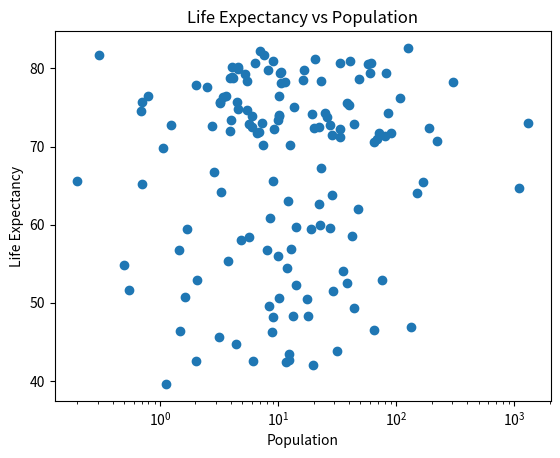

This figure's Python source:
import matplotlib.pyplot as plt
import numpy as np

life_exp = np.array([43.828, 76.423, 72.301, 42.731, 75.32, 81.235, 79.829, 75.635, 64.062, 79.441, 56.728, 65.554, 74.852, 50.728, 72.39, 73.005, 52.295, 49.58, 59.723, 50.43, 80.653, 44.74100000000001, 50.651, 78.553, 72.961, 72.889, 65.152, 46.462, 55.322, 78.782, 48.328, 75.748, 78.273, 76.486, 78.332, 54.791, 72.235, 74.994, 71.33800000000001, 71.878, 51.57899999999999, 58.04, 52.947, 79.313, 80.657, 56.735, 59.448, 79.406, 60.022, 79.483, 70.259, 56.007, 46.388000000000005, 60.916, 70.19800000000001, 82.208, 73.33800000000001, 81.757, 64.69800000000001, 70.65, 70.964, 59.545, 78.885, 80.745, 80.546, 72.567, 82.603, 72.535, 54.11, 67.297, 78.623, 77.58800000000001, 71.993, 42.592, 45.678, 73.952, 59.443000000000005, 48.303, 74.241, 54.467, 64.164, 72.801, 76.195, 66.803, 74.543, 71.164, 42.082, 62.069, 52.906000000000006, 63.785, 79.762, 80.204, 72.899, 56.867, 46.859, 80.196, 75.64, 65.483, 75.53699999999999, 71.752, 71.421, 71.688, 75.563, 78.098, 78.74600000000001, 76.442, 72.476, 46.242, 65.528, 72.777, 63.062, 74.002, 42.568000000000005, 79.972, 74.663, 77.926, 48.159, 49.339, 80.941, 72.396, 58.556, 39.613, 80.884, 81.70100000000001, 74.143, 78.4, 52.517, 70.616, 58.42, 69.819, 73.923, 71.777, 51.542, 79.425, 78.242, 76.384, 73.747, 74.249, 73.422, 62.698, 42.38399999999999, 43.487])
pop = np.array([31.889923, 3.600523, 33.333216, 12.420476, 40.301927, 20.434176, 8.199783, 0.708573, 150.448339, 10.392226, 8.078314, 9.119152, 4.552198, 1.639131, 190.010647, 7.322858, 14.326203, 8.390505, 14.131858, 17.696293, 33.390141, 4.369038, 10.238807, 16.284741, 1318.683096, 44.22755, 0.71096, 64.606759, 3.80061, 4.133884, 18.013409, 4.493312, 11.416987, 10.228744, 5.46812, 0.496374, 9.319622, 13.75568, 80.264543, 6.939688, 0.551201, 4.906585, 76.511887, 5.23846, 61.083916, 1.454867, 1.688359, 82.400996, 22.873338, 10.70629, 12.572928, 9.947814, 1.472041, 8.502814, 7.483763, 6.980412, 9.956108, 0.301931, 1110.396331, 223.547, 69.45357, 27.499638, 4.109086, 6.426679, 58.147733, 2.780132, 127.467972, 6.053193, 35.610177, 23.301725, 49.04479, 2.505559, 3.921278, 2.012649, 3.193942, 6.036914, 19.167654, 13.327079, 24.821286, 12.031795, 3.270065, 1.250882, 108.700891, 2.874127, 0.684736, 33.757175, 19.951656, 47.76198, 2.05508, 28.90179, 16.570613, 4.115771, 5.675356, 12.894865, 135.031164, 4.627926, 3.204897, 169.270617, 3.242173, 6.667147, 28.674757, 91.077287, 38.518241, 10.642836, 3.942491, 0.798094, 22.276056, 8.860588, 0.199579, 27.601038, 12.267493, 10.150265, 6.144562, 4.553009, 5.447502, 2.009245, 9.118773, 43.997828, 40.448191, 20.378239, 42.292929, 1.133066, 9.031088, 7.554661, 19.314747, 23.174294, 38.13964, 65.068149, 5.701579, 1.056608, 10.276158, 71.158647, 29.170398, 60.776238, 301.139947, 3.447496, 26.084662, 85.262356, 4.018332, 22.211743, 11.746035, 12.311143])

def plot_life_exp_vs_pop_logarithmic(life_exp, pop):
    plt.scatter(pop, life_exp)
    plt.xscale("log")
    plt.xlabel("Population")
    plt.ylabel("Life Expectancy")
    plt.title("Life Expectancy vs Population")
    plt.show()

if __name__ == "__main__":
    plot_life_exp_vs_pop_logarithmic(life_exp, pop)
    #To be honest, the only thing I can grasp from the logarithmic graph is that most contries with higher life expectancy have a population between 1 and 100 million.
    #But this does not give us much value, as it is expected, considering that most of the countries of the world have a population between 1 and 100 million.
    #Another thing we can see is that countries with a life expectancy between 60 and 70 years are relatively evenly distributed population-wise.
    #A third observation I have is that the countries with population between 1 and 100 million can be separated into two clusters(groups):
    # -those with a life expectancy below 65 years
    # -those with a life expectancy above 65 years
    #This could be an indicator that there is another factor at play, such as the GDP per capita, that can lead to this separation. 
    #It would make sense that poorer countries' senior citizens don't live as long. as sad as that sounds.
